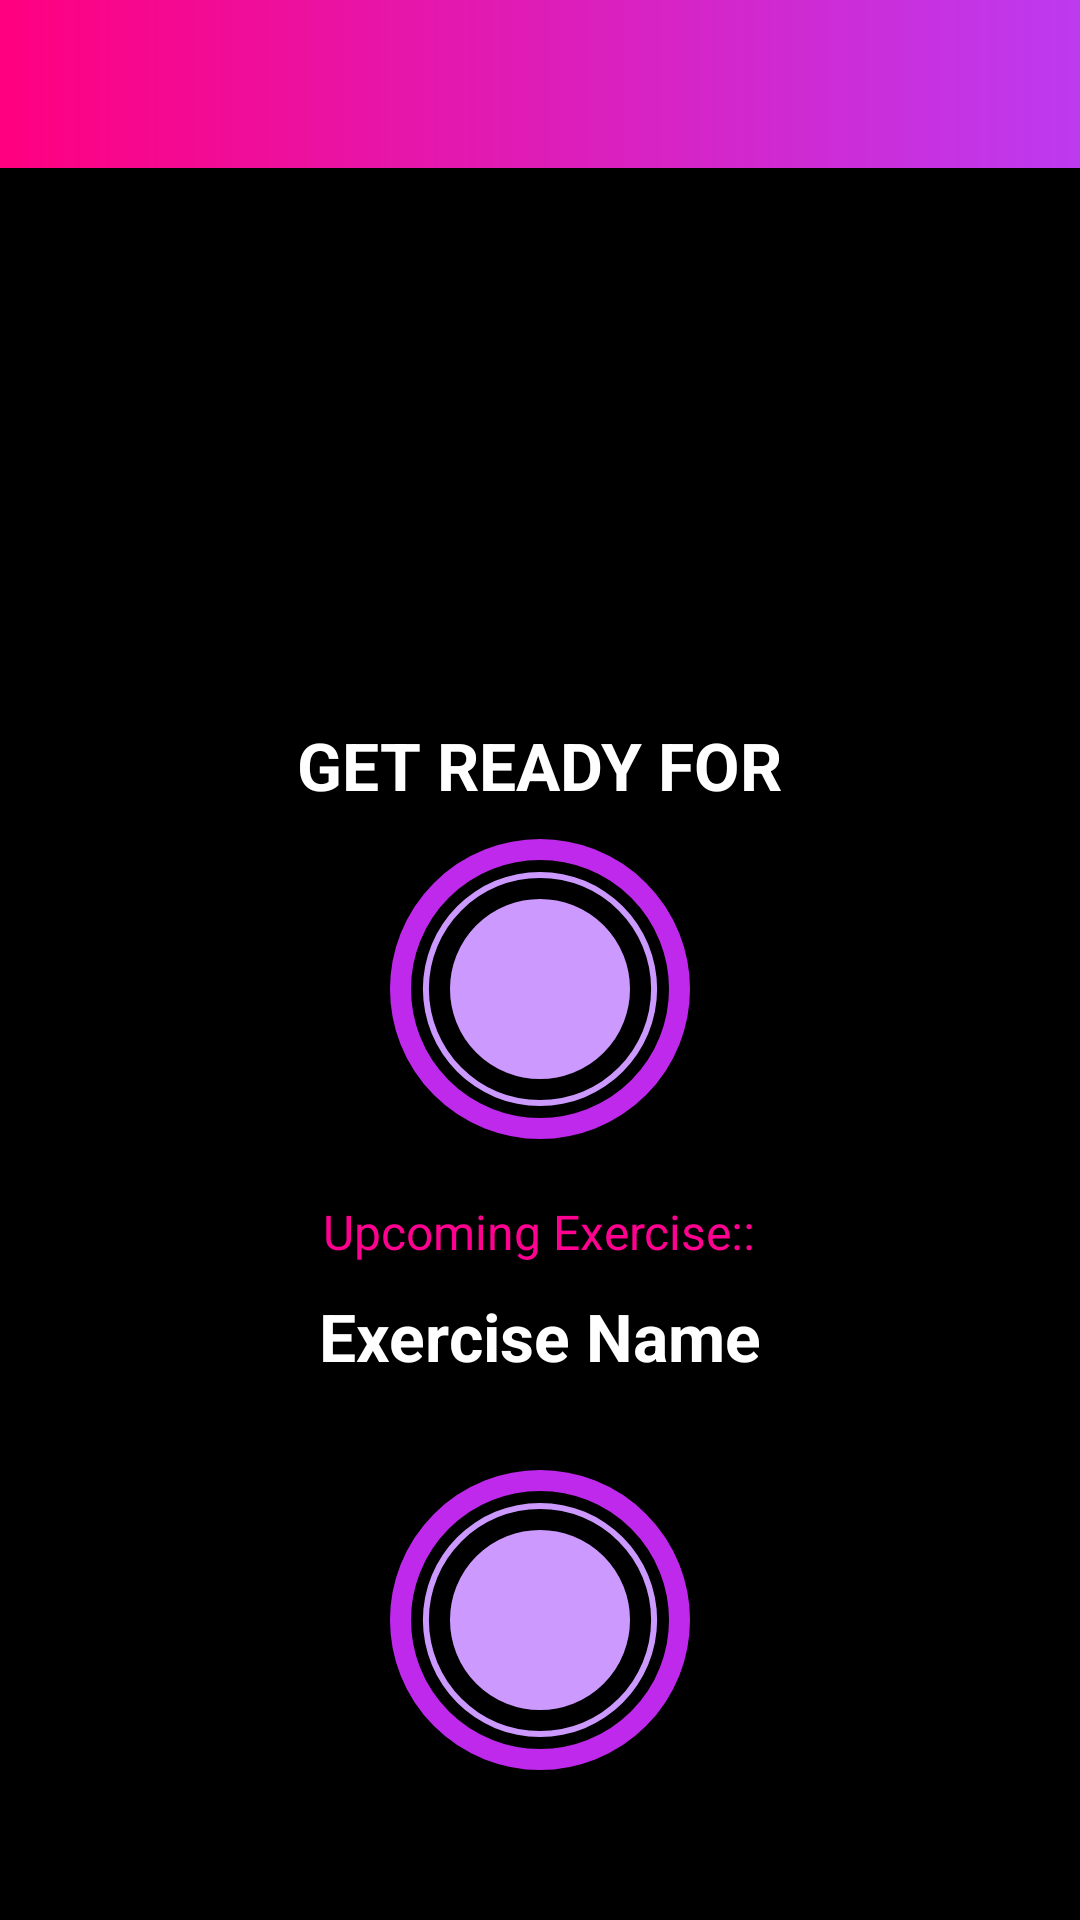

Produce the Android XML layout that renders to this screen, including the resource entries it uses.
<!-- AndroidManifest.xml: application theme Theme.AppCompat.Light.NoActionBar -->
<!-- res/layout/activity_exercise.xml -->
<?xml version="1.0" encoding="utf-8"?>
<RelativeLayout xmlns:android="http://schemas.android.com/apk/res/android"
    xmlns:tools="http://schemas.android.com/tools"
    android:layout_width="match_parent"
    android:layout_height="match_parent"
    xmlns:app="http://schemas.android.com/apk/res-auto"
    tools:context=".Exercise"
    android:background="@color/black"
    android:orientation="vertical">
    <androidx.appcompat.widget.Toolbar
        android:id="@+id/toolbar_exercise"
        android:layout_width="match_parent"
        android:layout_height="?android:attr/actionBarSize"
        android:background="@drawable/gradient"
        app:titleTextColor="@color/white"
        />

    <LinearLayout
        android:id="@+id/llRestView"
        android:layout_width="match_parent"
        android:layout_height="match_parent"
        android:layout_below="@+id/toolbar_exercise"
        android:gravity="center"
        android:orientation="vertical"
        android:visibility="visible">

        <TextView
            android:layout_width="wrap_content"
            android:layout_height="wrap_content"
            android:text="GET READY FOR"
            android:textColor="@color/white"
            android:textSize="22sp"
            android:textStyle="bold" />

        <FrameLayout
            android:layout_width="100dp"
            android:layout_height="100dp"
            android:layout_marginTop="10dp"
            android:background="@drawable/item_circular_color_accent_border">

            <ProgressBar
                android:id="@+id/progressBar"
                style="?android:progressBarStyleHorizontal"
                android:layout_width="100dp"
                android:layout_height="100dp"
                android:layout_gravity="center"
                android:background="@drawable/circular_progress_grey"
                android:indeterminate="false"
                android:max="10"
                android:progress="100"
                android:progressDrawable="@drawable/circular_progress_bar"
                android:rotation="-90" />

            <LinearLayout
                android:layout_width="60dp"
                android:layout_height="60dp"
                android:layout_gravity="center"
                android:background="@drawable/item_circular_color_accent_background"
                android:gravity="center">

                <TextView
                    android:id="@+id/tvTimer"
                    android:layout_width="wrap_content"
                    android:layout_height="wrap_content"
                    tools:text="10"
                    android:textColor="@color/white"
                    android:textSize="22sp"
                    android:textStyle="bold" />
            </LinearLayout>
        </FrameLayout>
        <TextView
            android:layout_width="wrap_content"
            android:layout_height="wrap_content"
            android:layout_marginTop="20dp"
            android:text="Upcoming Exercise::"
            android:textSize="16sp"
            android:textColor="@color/magenta"
            />
        <TextView
            android:id="@+id/tvUpcomingExercise"
            android:layout_width="wrap_content"
            android:layout_height="wrap_content"
            android:layout_marginTop="5dp"
            tools:text="Exercise Name"
            android:textStyle="bold"
            android:textSize="22sp"
            android:textColor="@color/white"/>

    </LinearLayout>
    <LinearLayout
        android:id="@+id/llExerciseView"
        android:layout_width="match_parent"
        android:layout_height="match_parent"
        android:layout_below="@+id/toolbar_exercise"

        android:gravity="center"
        android:orientation="vertical"
        android:visibility="visible"
        android:layout_above="@id/rvExerciseStatus"
        >
        <ImageView
            android:id="@+id/ivImage"
            android:layout_width="match_parent"
            android:layout_height="350dp"
            android:scaleType="fitStart"
            android:layout_weight="1"
            android:contentDescription="@string/image"
            android:src="@drawable/jumping_jacks"
            />


        <TextView
            android:id="@+id/tvExerciseName"
            android:layout_width="wrap_content"
            android:layout_height="wrap_content"
            android:text="Exercise Name"
            android:textColor="@color/white"
            android:layout_marginBottom="30dp"
            android:textSize="22sp"
            android:textStyle="bold" />

        <FrameLayout
            android:layout_width="100dp"
            android:layout_height="100dp"
            android:layout_marginBottom="40dp"
            android:background="@drawable/item_circular_color_accent_border">

            <ProgressBar
                android:id="@+id/progressBarExercise"
                style="?android:progressBarStyleHorizontal"
                android:layout_width="100dp"
                android:layout_height="100dp"
                android:layout_gravity="center"
                android:background="@drawable/circular_progress_grey"
                android:indeterminate="false"
                android:max="30"
                android:progress="100"
                android:progressDrawable="@drawable/circular_progress_bar"
                android:rotation="-90" />

            <LinearLayout
                android:layout_width="60dp"
                android:layout_height="60dp"
                android:layout_gravity="center"
                android:background="@drawable/item_circular_color_accent_background"
                android:gravity="center">

                <TextView
                    android:id="@+id/tvExerciseTimer"
                    android:layout_width="wrap_content"
                    android:layout_height="wrap_content"
                    tools:text="30"
                    android:layout_margin="5dp"
                    android:textColor="@color/white"
                    android:textSize="22sp"
                    android:textStyle="bold" />
            </LinearLayout>
        </FrameLayout>
    </LinearLayout>
    <androidx.recyclerview.widget.RecyclerView
        android:id="@+id/rvExerciseStatus"
        android:layout_width="wrap_content"
        android:layout_height="wrap_content"
        android:layout_alignParentBottom="true"
        android:layout_centerHorizontal="true"
        android:layout_margin="5dp"
        />

</RelativeLayout>
<!-- resources referenced by this layout -->
<resources>
  <color name="black">#FF000000</color>
  <color name="magenta">#ff0090</color>
  <color name="white">#FFFFFFFF</color>
  <!-- drawable circular_progress_bar (drawable) -->
  <?xml version="1.0" encoding="utf-8"?>
  <layer-list xmlns:android="http://schemas.android.com/apk/res/android">
      <item>
          <shape android:shape="ring"
              android:innerRadiusRatio="2.7"
              android:thicknessRatio="50.0"
              android:useLevel="true">
              <solid android:color="@color/light_purple"/>
          </shape>
      </item>
  </layer-list>
  <!-- drawable circular_progress_grey (drawable) -->
  <?xml version="1.0" encoding="utf-8"?>
  <layer-list xmlns:android="http://schemas.android.com/apk/res/android">
      <item>
          <shape android:shape="ring"
              android:innerRadius="2.7dp"
              android:thicknessRatio="90.0"
              android:useLevel="false"
              >
              <solid android:color="@color/purple_700"/>
          </shape>
      </item>
  
  </layer-list>
  <!-- drawable gradient (drawable) -->
  <?xml version="1.0" encoding="utf-8"?>
  <shape xmlns:android="http://schemas.android.com/apk/res/android"
      android:shape="rectangle">
      <gradient
          android:type="linear"
          android:startColor="#ff007f"
  
          android:endColor="#bd3af0"
          />
  </shape>
  <!-- drawable item_circular_color_accent_background (drawable) -->
  <?xml version="1.0" encoding="utf-8"?>
  <shape xmlns:android="http://schemas.android.com/apk/res/android"
      android:shape="oval">
      <stroke android:width="5dp"
              android:color="@color/light_purple"/>
  <solid android:color="@color/light_purple" />
  </shape>
  <!-- drawable item_circular_color_accent_border (drawable) -->
  <?xml version="1.0" encoding="utf-8"?>
  <shape xmlns:android="http://schemas.android.com/apk/res/android"
      android:shape="oval">
      <stroke android:width="7dp" android:color="@color/purple"/>
      <solid android:color="@color/black"/>
  </shape>
  <string name="image">7 minute Workout App Banner</string>
  <color name="light_purple">#CC99FF</color>
  <color name="purple_700">#FF3700B3</color>
  <color name="purple">#be29ec</color>
</resources>
